Image classification data set "banana_dataset" (Neilbhutada7/Crop_Spoilage_router on GitHub). Class labels (6): honey banana, nendran banana, neypoovan banana, pome banana, red banana, silk banana.

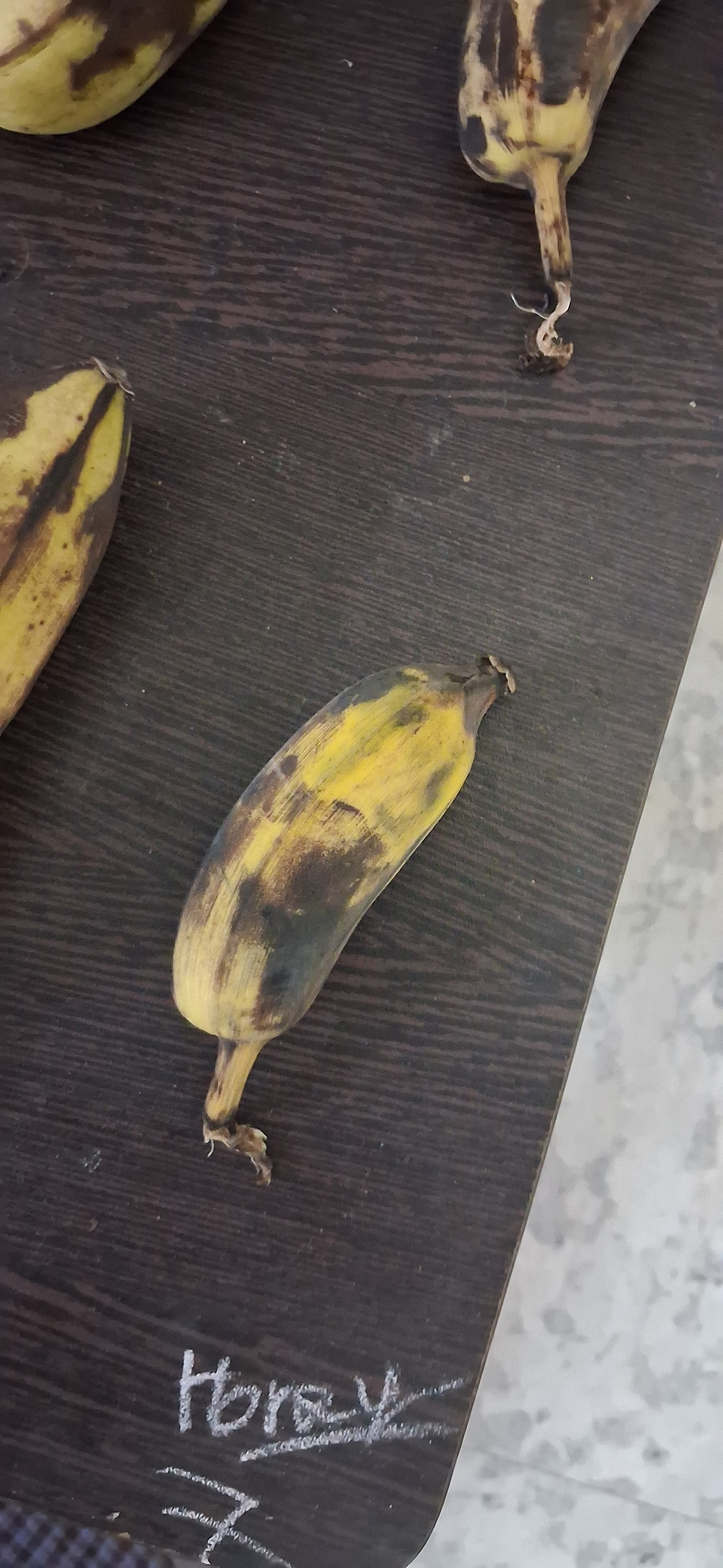
Label: honey banana

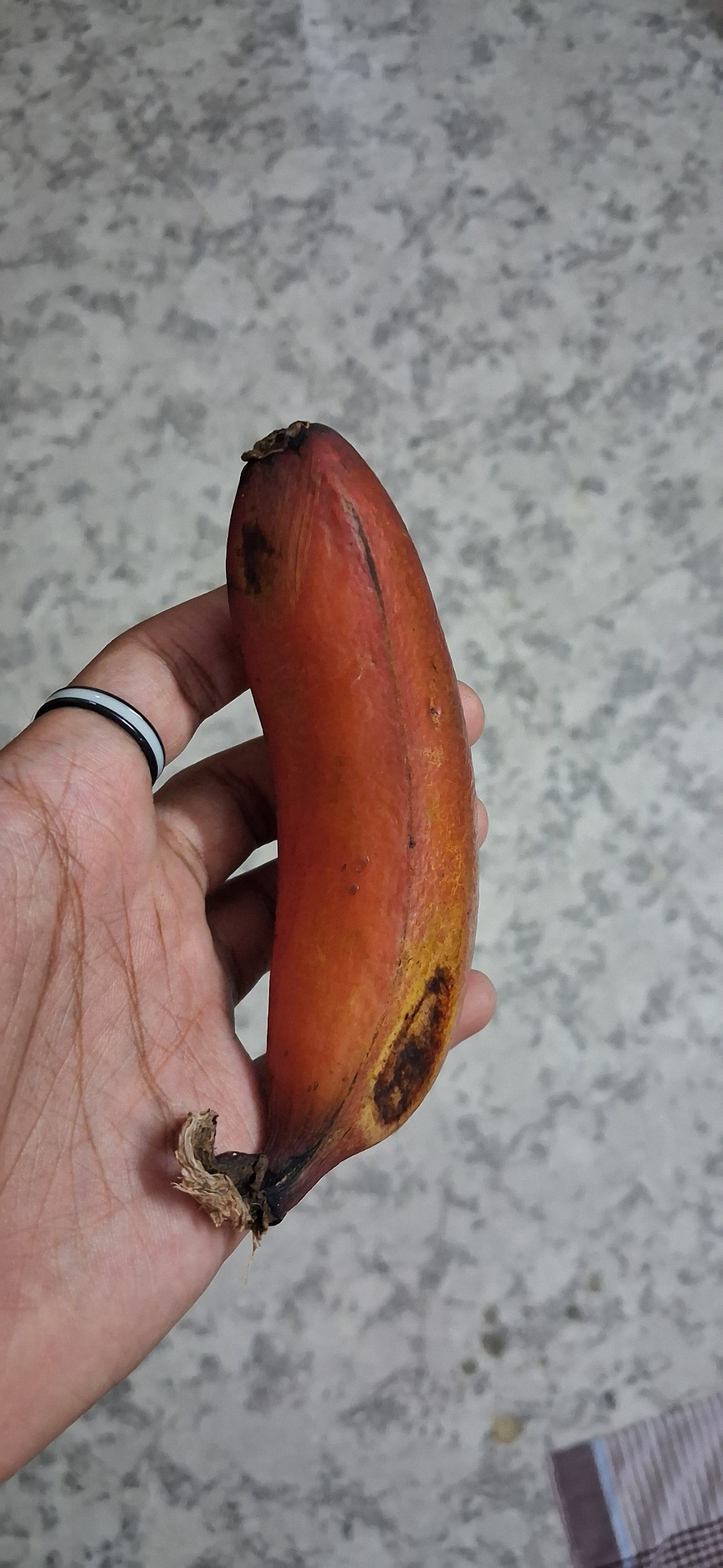
Label: red banana

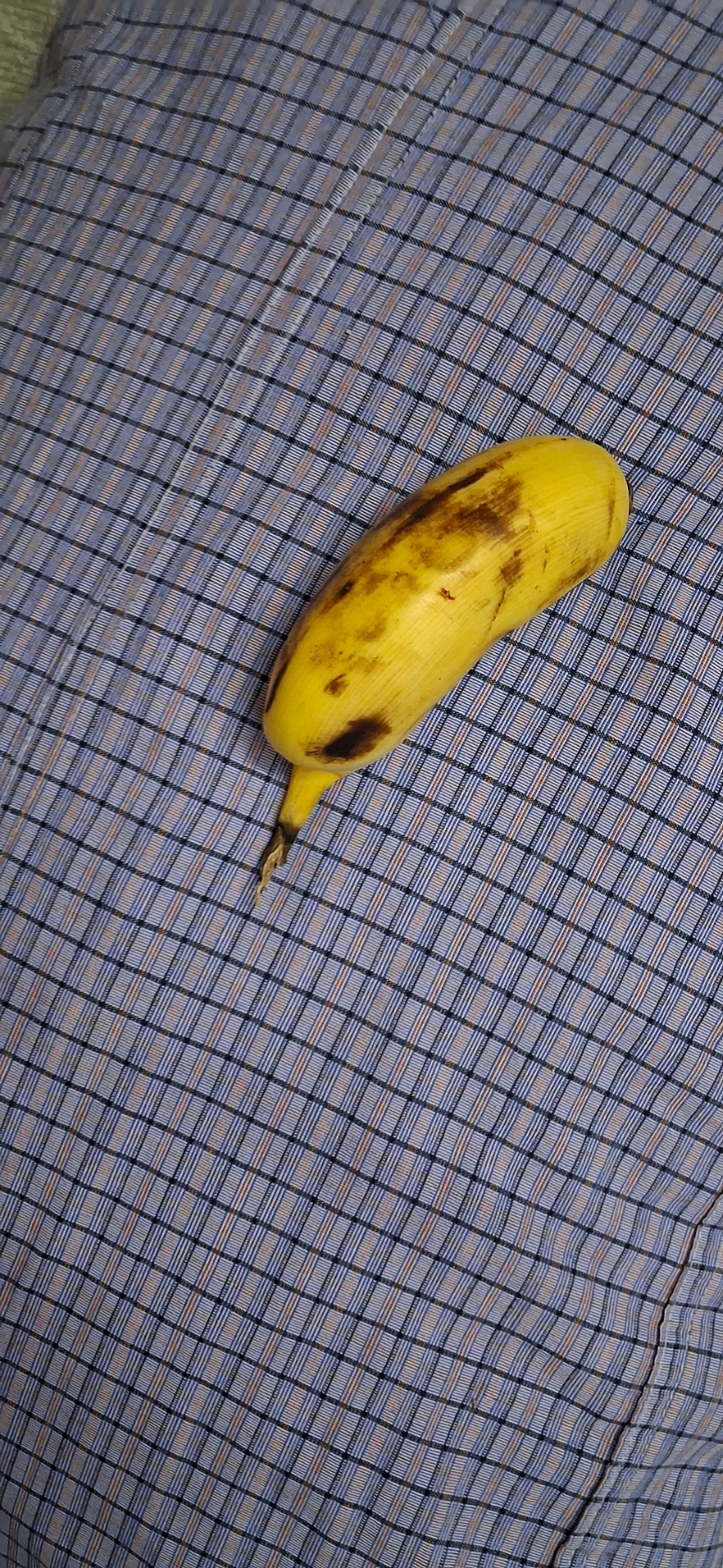
Label: silk banana

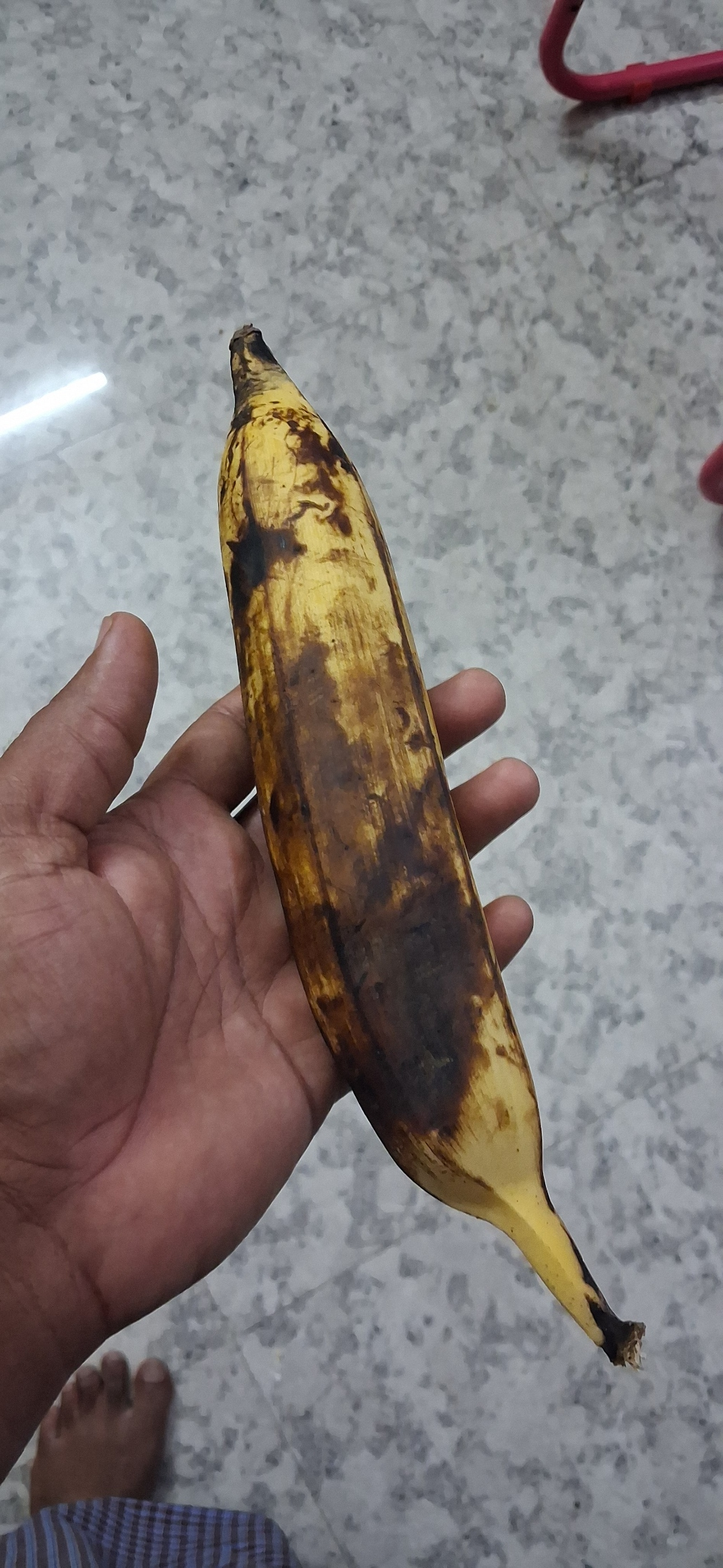
Label: nendran banana

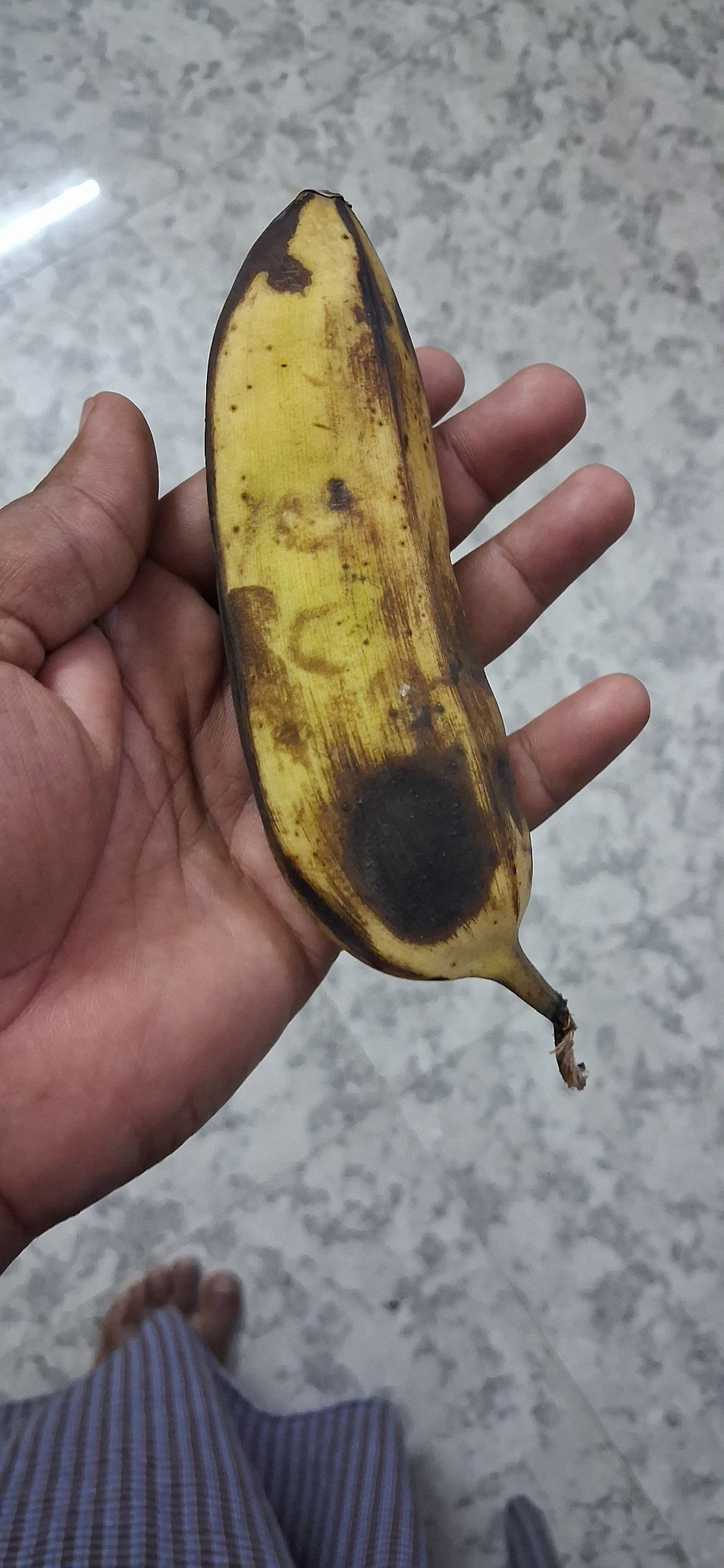
Label: pome banana

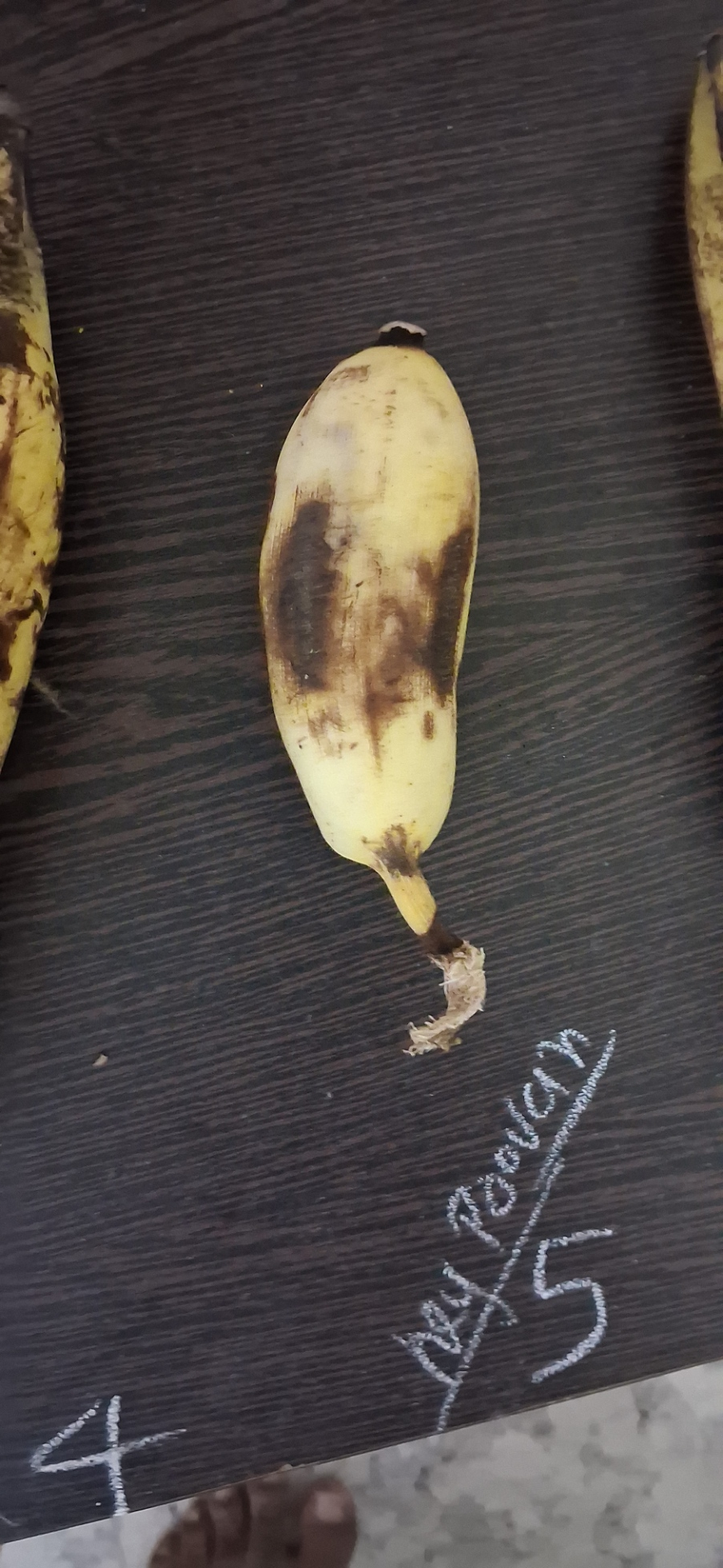
Label: neypoovan banana
